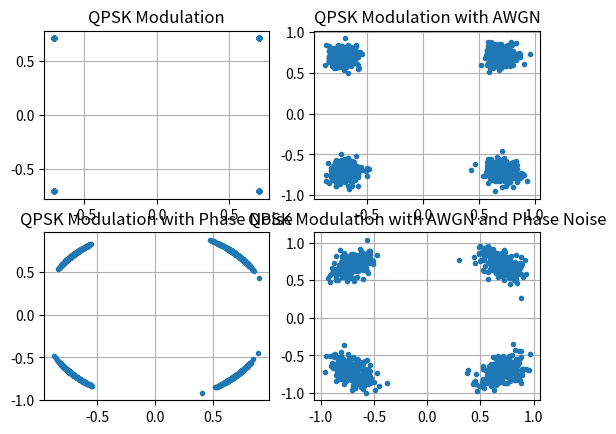

Generate this figure with matplotlib:
''' Even though we could generate the complex symbols directly, let’s start from the knowledge that QPSK has four symbols at 90-degree intervals around the unit circle. We will use 45, 135, 225, and 315 degrees for our points. First we will generate random numbers between 0 and 3 and perform math to get the degrees we want before converting to radians.'''



import numpy as np
import matplotlib.pyplot as plt

num_symbols = 1000

x_int = np.random.randint(0, 4, num_symbols) # 0 to 3
x_degrees = x_int*360/4.0 + 45 # 45, 135, 225, 315 degrees
x_radians = x_degrees*np.pi/180.0 # sin() and cos() takes in radians
x_symbols = np.cos(x_radians) + 1j*np.sin(x_radians) # this produces our QPSK complex symbols
# Without AWGN and Phase Noise
plt.figure("QPSK Constellation")
plt.subplot(2,2,1)
plt.title("QPSK Modulation")
plt.plot(np.real(x_symbols), np.imag(x_symbols), '.')
plt.grid(True)


n = (np.random.randn(num_symbols) + 1j*np.random.randn(num_symbols))/np.sqrt(2) # AWGN with unity power
noise_power = 0.01
r1 = x_symbols + n * np.sqrt(noise_power)
# With AWGN 
plt.subplot(2,2,2)
plt.title("QPSK Modulation with AWGN")
plt.plot(np.real(r1), np.imag(r1), '.')
plt.grid(True)


phase_noise = np.random.randn(len(x_symbols)) * 0.1 # adjust multiplier for "strength" of phase noise
r2 = x_symbols * np.exp(1j*phase_noise)
# With Phase noise
plt.subplot(2,2,3)
plt.title("QPSK Modulation with Phase Noise")
plt.plot(np.real(r2), np.imag(r2), '.')
plt.grid(True)


r3 = x_symbols * np.exp(1j*phase_noise) + n * np.sqrt(noise_power)
# With AWGN and Phase noise
plt.subplot(2,2,4)
plt.title("QPSK Modulation with AWGN and Phase Noise")
plt.plot(np.real(r3), np.imag(r3), '.')
plt.grid(True)

plt.show()
